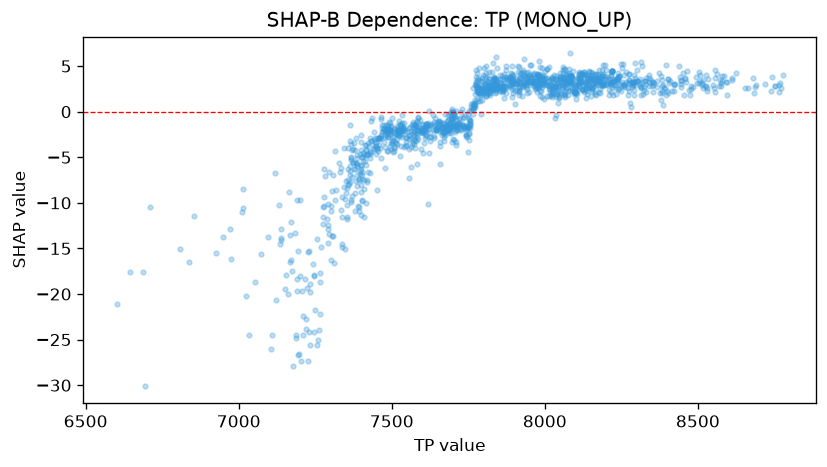

The data file committed next to this chart (first rows):
feature_value, shap_value
7431, -4.41
7477, -2.83
7485, -2.157
7362, -1.408
7392, -7.339
7399, -3.34
7360, -7.952
7381, -4.24
7383, -5.584
7327, -5.65
7381, -6.257
7478, -2.167
7362, -3.171
7385, -5.06
7315, -4.28
7302, -10.88
7275, -11.52
7287, -11.75
7267, -22.15
7337, -14.88
7362, -6.485
7364, -7.739
7365, -9.915
7400, -8.013
7400, -5.898
7371, -9.235
7367, -9.718
7356, -7.465
7337, -9.314
7399, -4.173
7399, -6.303
7399, -8.831
7399, -5.945
7573, -2.66
7663, -1.703
7689, -1.857
7663, -2.125
7666, -1.812
7673, -2.583
7697, 0.1044
7710, -2.033
7682, -1.679
7718, -2.042
7702, -1.266
7685, -1.428
7600, -1.808
7655, -1.014
7667, -2.233
7679, -1.502
7685, -1.744
7673, -0.2034
7684, -1.732
7647, -1.272
7701, -0.7305
7704, -0.6136
7760, 0.5194
7779, 2.138
7746, -1.675
7809, 1.752
7818, 2.058
... 1,378 more rows
